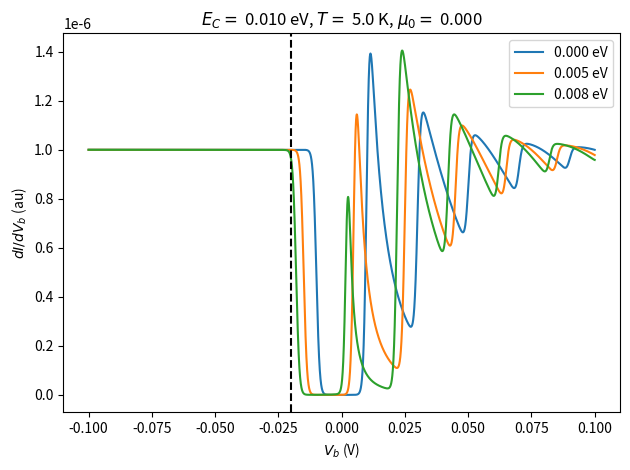

This figure's Python source:
'''
Coulomb blockade effects in an n-electron molecular island
See Bruus & Flensberg, Sec. 10.2

Questions about blockade
How can we incorporate n < 0 ?
How do we symmetrize L and R current ?
We know under muL=mu0+Vb/2, muR=u0-Vb/2, the peak separation is 4*EC.
Using muL=mu0, muR=mu0-Vb, does this change?
Yes, it changes to 2*EC but peaks only appear at Vb < EC
The fact that the results depend strongly on this choice is a bad sign
'''

import numpy as np
import matplotlib.pyplot as plt

def En(n, EC, Vg):
    '''
    '''
    
    return EC*n*n-Vg*n;

def f_func(epsilon, kBT):
    '''
    '''
    #return 1/(np.exp(epsilon/kBT)+1);
    return epsilon/(np.exp(epsilon/kBT)-1);

def Gamma_n_pm(pm, n, EC, Vg, mualpha, kBT):
    '''
    '''
    
    if(pm==0): # n+1
        return f_func(En(n+1,EC,Vg)-En(n,EC,Vg)-mualpha,kBT);
    elif(pm==1): #n-1
        return f_func(En(n-1,EC,Vg)-En(n,EC,Vg)+mualpha,kBT);

def Pn_recursive(n, Vb, EC, Vg, mu0, kBT):
    '''
    '''
    
    if(n==0):
        return np.ones_like(Vb);
    else:
        # sum each over alpha
        numerator, denominator = 0.0, 0.0;
        mualphas = [mu0+Vb/2, mu0-Vb/2];
        mualphas = [mu0+Vb, mu0];
        for mualpha in mualphas:
            numerator   += Gamma_n_pm(0, n-1,EC, Vg, mualpha, kBT);  
            denominator += Gamma_n_pm(1, n,  EC, Vg, mualpha, kBT);
        retval = (numerator/denominator)*Pn_recursive(n-1, Vb, EC, Vg, mu0, kBT);
        return retval;

def I_of_Vb(Vb, EC, Vg, mu0, kBT, nmax, return_Pn = False):
    '''
    '''
    if(not isinstance(Vb, np.ndarray)): raise TypeError;
    if(not isinstance(EC, float)): raise TypeError;

    # get Pns
    Pns = np.empty((nmax+1,len(Vb)),dtype=float);
    for n in range(nmax+1):
        Pns[n,:] = Pn_recursive(n, Vb, EC, Vg, mu0, kBT);
    # normalize for each Vb
    for Vbi in range(len(Vb)): 
        Pns[:,Vbi] = Pns[:,Vbi]/np.sum(Pns[:,Vbi]);
        pass

    if(return_Pn):
        assert(len(Vb)==1);
        return Pns[:,0];

    # chemical potential
    muL, muR = mu0+Vb/2, mu0-Vb/2;
    muL, muR = mu0+Vb, mu0;

    # get current
    current = np.zeros_like(Vb);
    for n in range(nmax+1):
        # left part
        current += Gamma_n_pm(0, n, EC, Vg, muL, kBT)*Pns[n]/2; #n+1
        current +=-Gamma_n_pm(1, n, EC, Vg, muL, kBT)*Pns[n]/2; #n-1
        # right part
        current += Gamma_n_pm(1, n, EC, Vg, muR, kBT)*Pns[n]/2; #n-1
        current +=-Gamma_n_pm(0, n, EC, Vg, muR, kBT)*Pns[n]/2; #n+1
    return current; 

if(__name__ == "__main__"):

    # experimental params (Mn/5KExp.txt)
    Vb_max = 0.1;
    kelvin2eV =  8.617e-5;

    if False: # plot differential conductance at various EC
        fig, ax = plt.subplots();
        ECvals = np.array([5,10,20])/1000;
        Vbs = np.linspace(-Vb_max,Vb_max,int(1e5));

        # physical params, in eV
        nmax = 10;
        # when mutilde+2*EC < 0 there are instabilities
        my_mutilde = 0.0;
        my_temp = 5.0*kelvin2eV; # peak separation should be strictly T independent

        for ECvali in range(len(ECvals)):
            Is = I_of_Vb(Vbs, ECvals[ECvali], my_mutilde, my_temp, nmax);
            ax.plot(Vbs,np.gradient(Is),label = "{:.3f} eV".format(ECvals[ECvali]));
            ax.axvline(-2*ECvals[ECvali],color="black",linestyle="dashed");

        # format
        ax.set_title( "$T = $ {:.1f} K, $eV_g +\mu_0 = $ {:.3f} eV".format(my_temp/kelvin2eV,my_mutilde));
        ax.set_xlabel("$V_b$ (V)");
        ax.set_ylabel("$dI/dV_b$ (au)");
        plt.legend();
        plt.tight_layout();
        plt.show();

    if False: # plot differential conductance at various temp
                # TODO:  get rid of linear T peak shift
        fig, ax = plt.subplots();
        Tvals = np.array([5,10,20])*kelvin2eV;
        Vbs = np.linspace(-Vb_max,2*Vb_max,int(1e5));

        # physical params, in eV
        nmax = 10;
        # when mutilde+2*EC < 0 there are instabilities
        my_mutilde = 0.0;
        my_EC = 0.010; # should be of order of observed conductance osc period (10s of meV)

        for Tval in Tvals:
            Is = I_of_Vb(Vbs, my_EC, my_mutilde/2, my_mutilde/2, Tval, nmax);
            ax.plot(Vbs, np.gradient(Is), label = "{:.1f} K".format(Tval/kelvin2eV));

        # format
        ax.set_title( "$E_C = $ {:.3f} eV, $\mu = $ {:.3f} eV".format(my_EC, my_mutilde));
        ax.set_xlabel("$V_b$ (V)");
        ax.set_ylabel("$dI/dV_b$ (au)");
        plt.legend();
        plt.tight_layout();
        plt.show();

    if True: # plot differential conductance at various Vg
        fig, ax = plt.subplots();
        Vbs = np.linspace(-Vb_max,Vb_max,int(1e5));

        # physical params, in eV
        nmax = 10;
        # when mutilde+2*EC < 0 there are instabilities
        my_temp = 5.0*kelvin2eV;
        my_EC = 0.01; # should be of order of observed conductance osc period (10s of meV)
        my_mu0 = 0.00;
        Vgvals = np.array([0,0.5,0.8])*my_EC;
        
        for Vgval in Vgvals:
            Is = I_of_Vb(Vbs, my_EC, Vgval, my_mu0, my_temp, nmax);
            ax.plot(Vbs,np.gradient(Is), label = "{:.3f} eV".format(Vgval));
        ax.axvline(-2*my_EC,color="black",linestyle="dashed");

        # format
        ax.set_title( "$E_C = $ {:.3f} eV, $T = $ {:.1f} K, $\mu_0 = $ {:.3f}".format(my_EC,my_temp/kelvin2eV, my_mu0));
        ax.set_xlabel("$V_b$ (V)");
        ax.set_ylabel("$dI/dV_b$ (au)");
        plt.legend();
        plt.tight_layout();
        plt.show();

    if False: # plot differential conductance at various n max
        fig, ax = plt.subplots();
        Vbs = np.linspace(-Vb_max,Vb_max,int(1e5));

        # physical params, in eV
        my_temp = 5.0*kelvin2eV;
        my_EC = 0.005; # should be of order of observed conductance osc period (10s of meV)
        my_mutilde = 0.00;

        nvals = np.array([0,1,2,10]);
        for nval in nvals:
            Is = I_of_Vb(Vbs, my_EC, my_mutilde/2, my_mutilde/2, my_temp, nval);
            ax.plot(Vbs, np.gradient(Is), label = str(nval));
        for integer in [-3,-1,1,3]:
            ax.axvline(integer*2*my_EC,color="black",linestyle="dashed");

        # format
        ax.set_title( "$T = $ {:.1f} K, $E_C = $ {:.3f} eV, $eV_g+\mu_0 = $ {:.3f} eV".format(my_temp/kelvin2eV, my_EC, my_mutilde));
        ax.set_xlabel("$V_b$ (V)");
        ax.set_ylabel("$dI/V_b$ (au)");
        plt.legend();
        plt.tight_layout();
        plt.show();

    if False: # plot differential conductance vs Vg
        fig, ax = plt.subplots();
        my_Vb, Vbstep = 0.00, 1e-6;
        Vbs = my_Vb + Vbstep*np.array([-2,-1,0,1,2]);

        # physical params, in eV
        nmax = 10;
        my_temp = 5.0*kelvin2eV;
        my_EC = 0.010; # should be of order of observed conductance osc period (10s of meV)
        my_mu0 = 0.015; # should be >> kBT and EC
        Vgvals = np.linspace(-7*my_EC, 7*my_EC, int(1e3));
        dIvals = np.empty_like(Vgvals);

        for Vgvali in range(len(Vgvals)):
            I_of_Vg = I_of_Vb(Vbs, my_EC, Vgvals[Vgvali], my_mu0, my_temp, nmax);
            dIvals[Vgvali] = np.gradient(I_of_Vg)[len(I_of_Vg)//2];
            
        ax.plot(Vgvals, dIvals, label = str(nmax));
        for integer in [-3,-1,1,3]:
            ax.axvline(integer*my_EC,color="black",linestyle="dashed");

        # format
        ax.set_title( "$T = $ {:.1f} K, $E_C = $ {:.3f} eV, $\mu_0 = $ {:.3f} eV, $eV_b = $ {:.3f} eV".format(my_temp/kelvin2eV, my_EC, my_mu0, my_Vb));
        ax.set_xlabel("$V_g$ (V)");
        ax.set_ylabel("$dI/dV_b$ (au)");
        plt.legend();
        plt.tight_layout();
        plt.show();

    if False: # Pn vs n at various T

        # physical params, in eV
        nmax = 10;
        my_mutilde = 0.0; # when mutilde+2*EC < 0 there are instabilities
        my_EC = 0.001; # should be of order of observed conductance osc period (10s of meV)
        my_Vb = 0.0;
        
        Tvals = np.array([5,25,50])*kelvin2eV;
        ns = np.array(range(nmax+1));
        Pns = np.empty((len(Tvals), len(ns)), dtype=float);
        for Tvali in range(len(Tvals)):
            Pns[Tvali] = I_of_Vb(np.array([my_Vb]), my_EC, my_mutilde, Tvals[Tvali], nmax, return_Pn=True);

        # plot Pn vs n
        fig, ax = plt.subplots();
        for Tvali in range(len(Tvals)):
            ax.plot(ns, Pns[Tvali], label="$T = ${:.1f}".format(Tvals[Tvali]/kelvin2eV));
            print(">>>",np.sum(Pns[Tvali]));
        ax.set_title( "$E_C = $ {:.3f} eV, $eV_g+\mu_0 = $ {:.3f} eV, $V_b = $ {:.3f} eV".format(my_EC,my_mutilde, my_Vb));
        ax.set_xlabel("$n$");
        ax.set_ylabel("$P_n$");
        plt.legend();
        plt.show();


    if False: # Pn vs Vb

        # physical params, in eV
        nmax = 10;
        my_temp = 5.0*kelvin2eV;
        my_EC = 0.010; # should be of order of observed conductance osc period (10s of meV)
        my_mutilde = 0.0; # when mutilde+2*EC < 0 there are instabilities
        
        Vbvals = np.array([-0.999*Vb_max,0.0,0.5*Vb_max,0.999*Vb_max,2*Vb_max]);
        ns = np.array(range(nmax+1));
        Pns = np.empty((len(Vbvals), len(ns)), dtype=float);
        for Vbvali in range(len(Vbvals)):
            Pns[Vbvali] = I_of_Vb(Vbvals[Vbvali:Vbvali+1], my_EC, my_mutilde/2, my_mutilde/2, my_temp, nmax, return_Pn=True);

        # plot Pn vs n
        fig, ax = plt.subplots();
        for Vbvali in range(len(Vbvals)):
            ax.plot(ns, Pns[Vbvali], label="$eV_b = ${:.3f}".format(Vbvals[Vbvali]));
            print(">>>",np.sum(Pns[Vbvali]));
        ax.set_title( "$T = $ {:.1f} K, $E_C = $ {:.3f} eV, $eV_g+\mu_0 = $ {:.3f} eV".format(my_temp/kelvin2eV, my_EC, my_mutilde));
        ax.set_xlabel("$n$");
        ax.set_ylabel("$P_n$");
        plt.legend();
        plt.show();

    if False: # Pn vs n at various EC

        # physical params, in eV
        nmax = 10;
        my_mutilde = -0.0; # when mutilde+2*EC < 0 there are instabilities
        my_temp = 50.0*kelvin2eV;
        my_Vb = 0.0;
        
        ECvals = np.array([5,10,20])/1000;
        ns = np.array(range(nmax));
        Pns = np.empty((len(ECvals), len(ns)), dtype=float);
        for ni in range(len(ns)):
            print("\tn = ",ns[ni]);
            for ECvali in range(len(ECvals)):
                Pns[ECvali,ni] = Pn_recursive(ns[ni], my_Vb, ECvals[ECvali], my_mutilde, my_temp);

        # plot Pn vs n
        fig, ax = plt.subplots();
        for ECvali in range(len(ECvals)):
            ax.plot(ns, Pns[ECvali], label="$E_C = ${:.3f}".format(ECvals[ECvali]));
        ax.set_title( "$T = $ {:.1f} K, $eV_g+\mu_0 = $ {:.3f} eV, $V_b = $ {:.3f} eV".format(my_temp/kelvin2eV,my_mutilde, my_Vb)); 
        ax.set_xlabel("$n$");
        ax.set_ylabel("$P_n/P_0$");
        plt.legend();
        plt.show();

    if False: # Pn vs n at various Vg

        # physical params, in eV
        nmax = 10;
        my_EC = 0.010;  
        my_temp = 50.0*kelvin2eV;
        my_Vb = 0.0;
        my_mu0 = 0.00;

        # iter over Vg
        Vgvals = np.array([-20,-5,0,5,20])/1000;
        ns = np.array(range(nmax+1));
        Pns = np.empty((len(Vgvals), len(ns)), dtype=float);
        for Vgvali in range(len(Vgvals)):
            Pns[Vgvali] = I_of_Vb(np.array([my_Vb]), my_EC, Vgvals[Vgvali], my_mu0, my_temp, nmax, return_Pn=True);

        # plot Pn vs n
        fig, ax = plt.subplots();
        for Vgvali in range(len(Vgvals)):
            ax.plot(ns, Pns[Vgvali], label="$V_g = ${:.3f}".format(Vgvals[Vgvali]));
        ax.set_title( "$T = $ {:.1f} K, $E_C = $ {:.3f} eV, $V_b = $ {:.3f} eV".format(my_temp/kelvin2eV,my_EC, my_Vb)); 
        ax.set_xlabel("$n$");
        ax.set_ylabel("$P_n/P_0$");
        plt.legend();
        plt.show();

    
    
